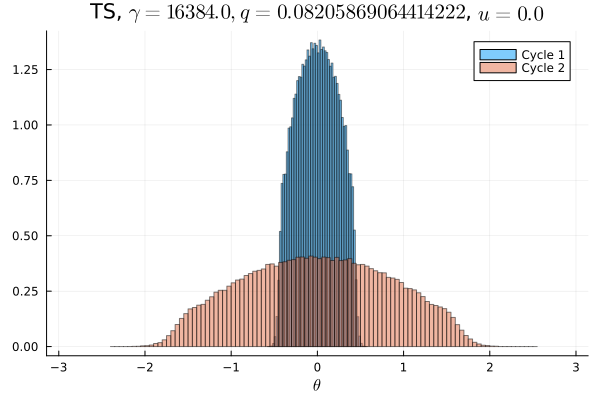

Source data for this figure (header and first rows):
Cycle 1, Cycle 2
0.0, 0.0
0.0, 0.0
0.0, 0.0
0.0, 0.0
0.0, 0.0
0.0, 0.0
0.0, 0.0
0.0, 0.0
0.0, 0.0
0.0, 0.0
0.0, 0.0
0.0, 3.125e-6
0.0, 6.25e-6
0.0, 9.375e-6
0.0, 1.5625e-5
0.0, 3.4375e-5
0.0, 6.875e-5
0.0, 0.0001656
0.0, 0.0002563
0.0, 0.0004938
0.0, 0.0009719
0.0, 0.001616
0.0, 0.003047
0.0, 0.004941
0.0, 0.006938
0.0, 0.009125
0.0, 0.01053
0.0, 0.01119
0.0, 0.01198
0.0, 0.01277
0.0, 0.0141
0.0, 0.01556
0.0, 0.01601
0.0, 0.01681
0.0, 0.01807
0.0, 0.01888
0.0, 0.01967
0.0, 0.02065
0.0, 0.02136
0.0, 0.02187
3.125e-6, 0.02249
0.0002969, 0.0235
0.0097, 0.02313
0.04298, 0.02411
0.05619, 0.02389
0.06694, 0.02472
0.07511, 0.02522
0.07974, 0.02531
0.08398, 0.02543
0.08527, 0.02544
0.08484, 0.02508
0.08381, 0.02528
0.07967, 0.02472
0.0749, 0.02513
0.06696, 0.02428
0.05682, 0.02482
0.04272, 0.02413
0.009803, 0.02325
0.0002812, 0.02341
3.125e-6, 0.02243
... 40 more rows
